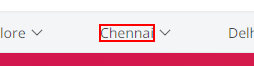
Workflow: ~Main

Step 1: hover over the heading 'Chennai'

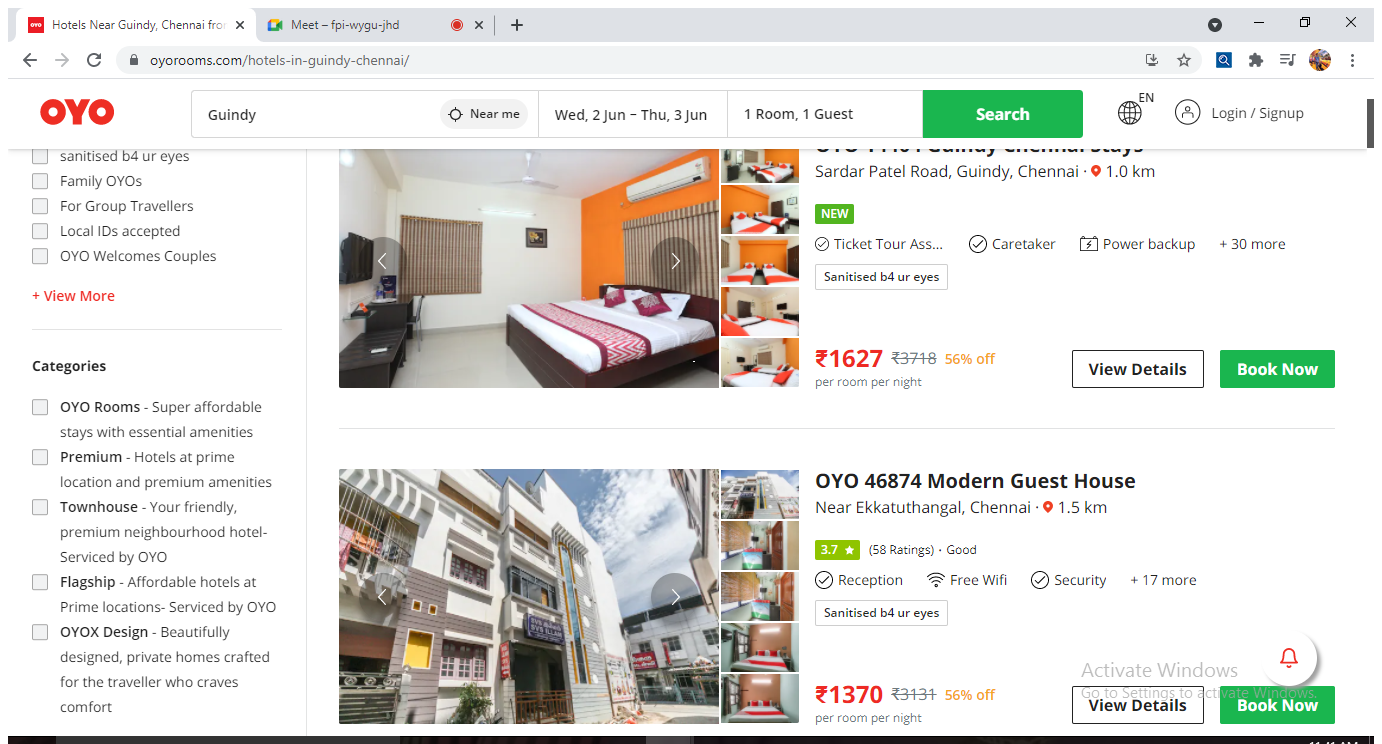
Step 2: Attach Browser 'HotelsNea Page' in window 'Hotels Near *' (chrome.exe)

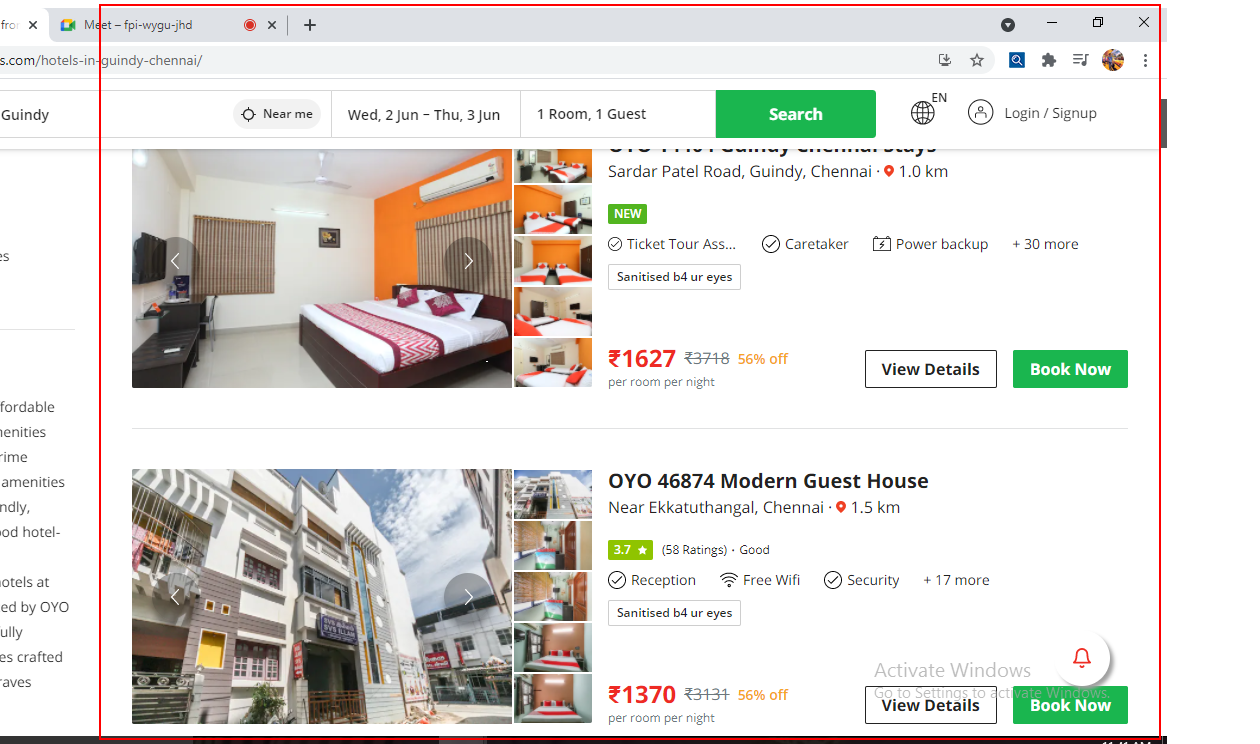
Step 3: get-text from the element